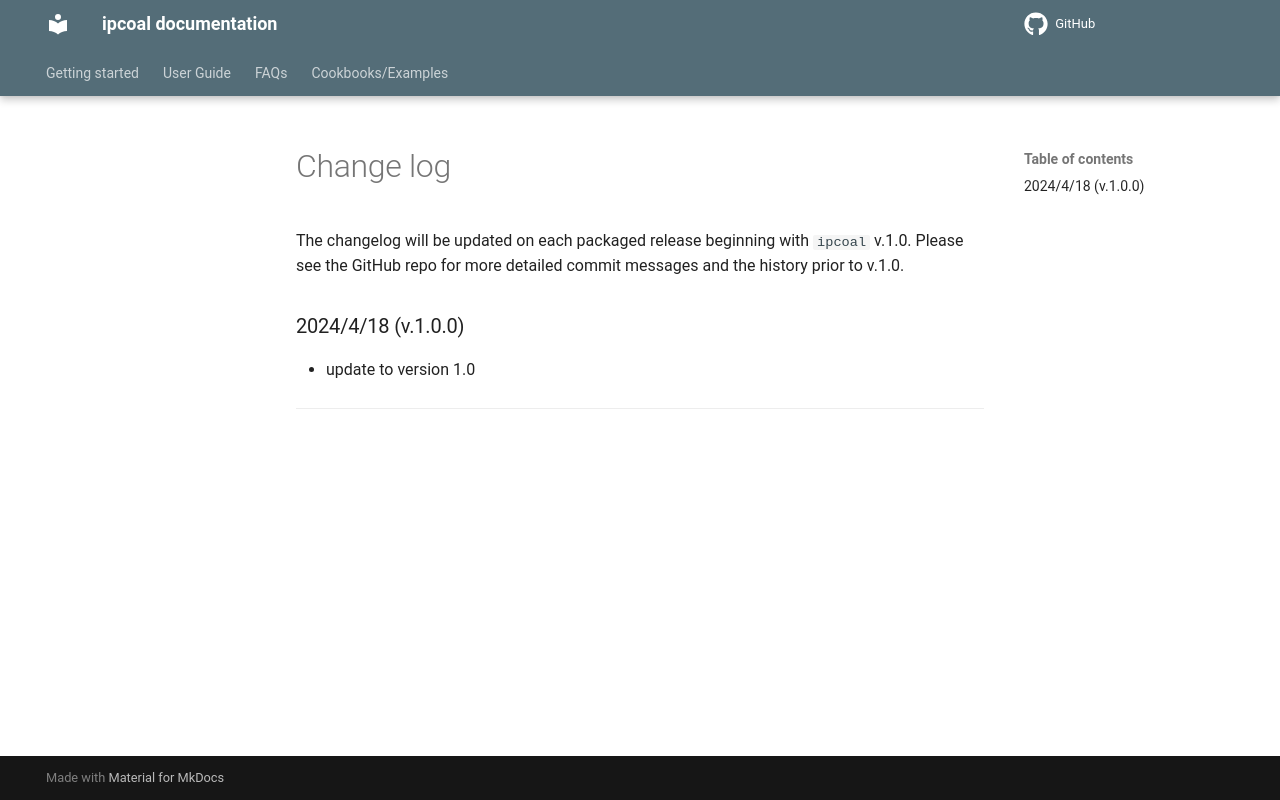

repository: pmckenz1/ipcoal · page: change_log/index.html · generator: mkdocs

---
section: Change Log
---

The changelog will be updated on each packaged release beginning with 
`ipcoal` v.1.0. Please see the GitHub repo for more detailed commit 
messages and the history prior to v.1.0.


### 2024/4/18 (v.1.0.0)
- update to version 1.0

------------------------------------------------------------
